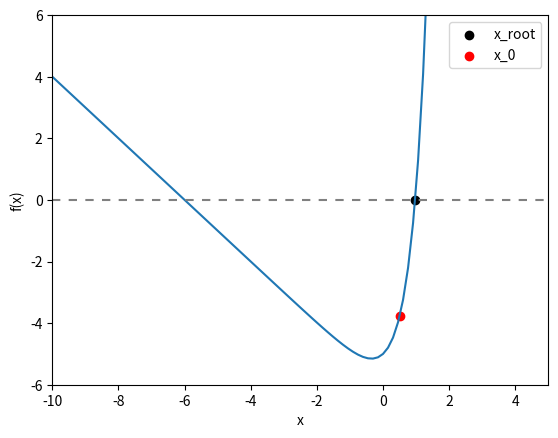

Write Python code to recreate this figure.
# -*- coding: utf-8 -*-
"""
PHYS20161 Week 8: Newton Raphson example

Simple example of implementing Newton Raphson to find root of e^2x -x -6

Need to be careful as starting point will return different values.

"""

import numpy as np
import matplotlib.pyplot as plt

# Initial parameters

X_START = 0.5
# X_START = -1.  # returns different result
TOLERANCE = 0.001

#  Function definitions


def function(x_variable):
    """Returns e^2x -x -6
    x (float)
    """
    return np.exp(2. * x_variable) - x_variable - 6.


def derivative(x_variable):
    """Returns 2 e^2x - 1, derivative of e^2x - x - 6
    x_variable (float)
    """
    return 2. * np.exp(2. * x_variable) - 1


def next_x_function(previous_x):
    """
    Returns next value for x according to algorithm

    previous_x (float)

    """

    return previous_x - function(previous_x) / derivative(previous_x)


def newton_raphson(x_start=X_START, tolerance=TOLERANCE,
                   next_x=next_x_function):
    """Iterates Newton Raphson algorithm until difference between succesive
    solutions is less than tolerance.
    Args:
        x_start: float, kwarg
        tolerance: float, kwarg
        next_x: function returning float, kwarg
    Returns:
        x_root: float
        counter: int
    """
    # set up parameters
    difference = 1
    counter = 0
    x_root = x_start

    # Repeatedly find x_n until the tolerance threshold is met.
    while difference > tolerance:

        counter += 1

        x_test = x_root
        x_root = next_x(x_root)

        difference = abs(x_test - x_root)

    return x_root, counter


# Main code

X_VALUES = np.linspace(-10, 5, 100)

X_ROOT, COUNTER = newton_raphson()

# Final plot

plt.xlabel('x')
plt.ylabel('f(x)')
plt.plot(X_VALUES, function(X_VALUES))
plt.plot(X_VALUES, 0 * X_VALUES, c='grey', dashes=[4, 4])
plt.scatter(X_ROOT, function(X_ROOT), c='k', label='x_root')

plt.scatter(X_START, function(X_START), c='red', label='x_0')

plt.xlim(-10, 5)
plt.ylim(-6, 6)
plt.legend()
plt.show()

print('Root = {:6.5f}'.format(X_ROOT))
print('This took {:d} iterations'.format(COUNTER))
